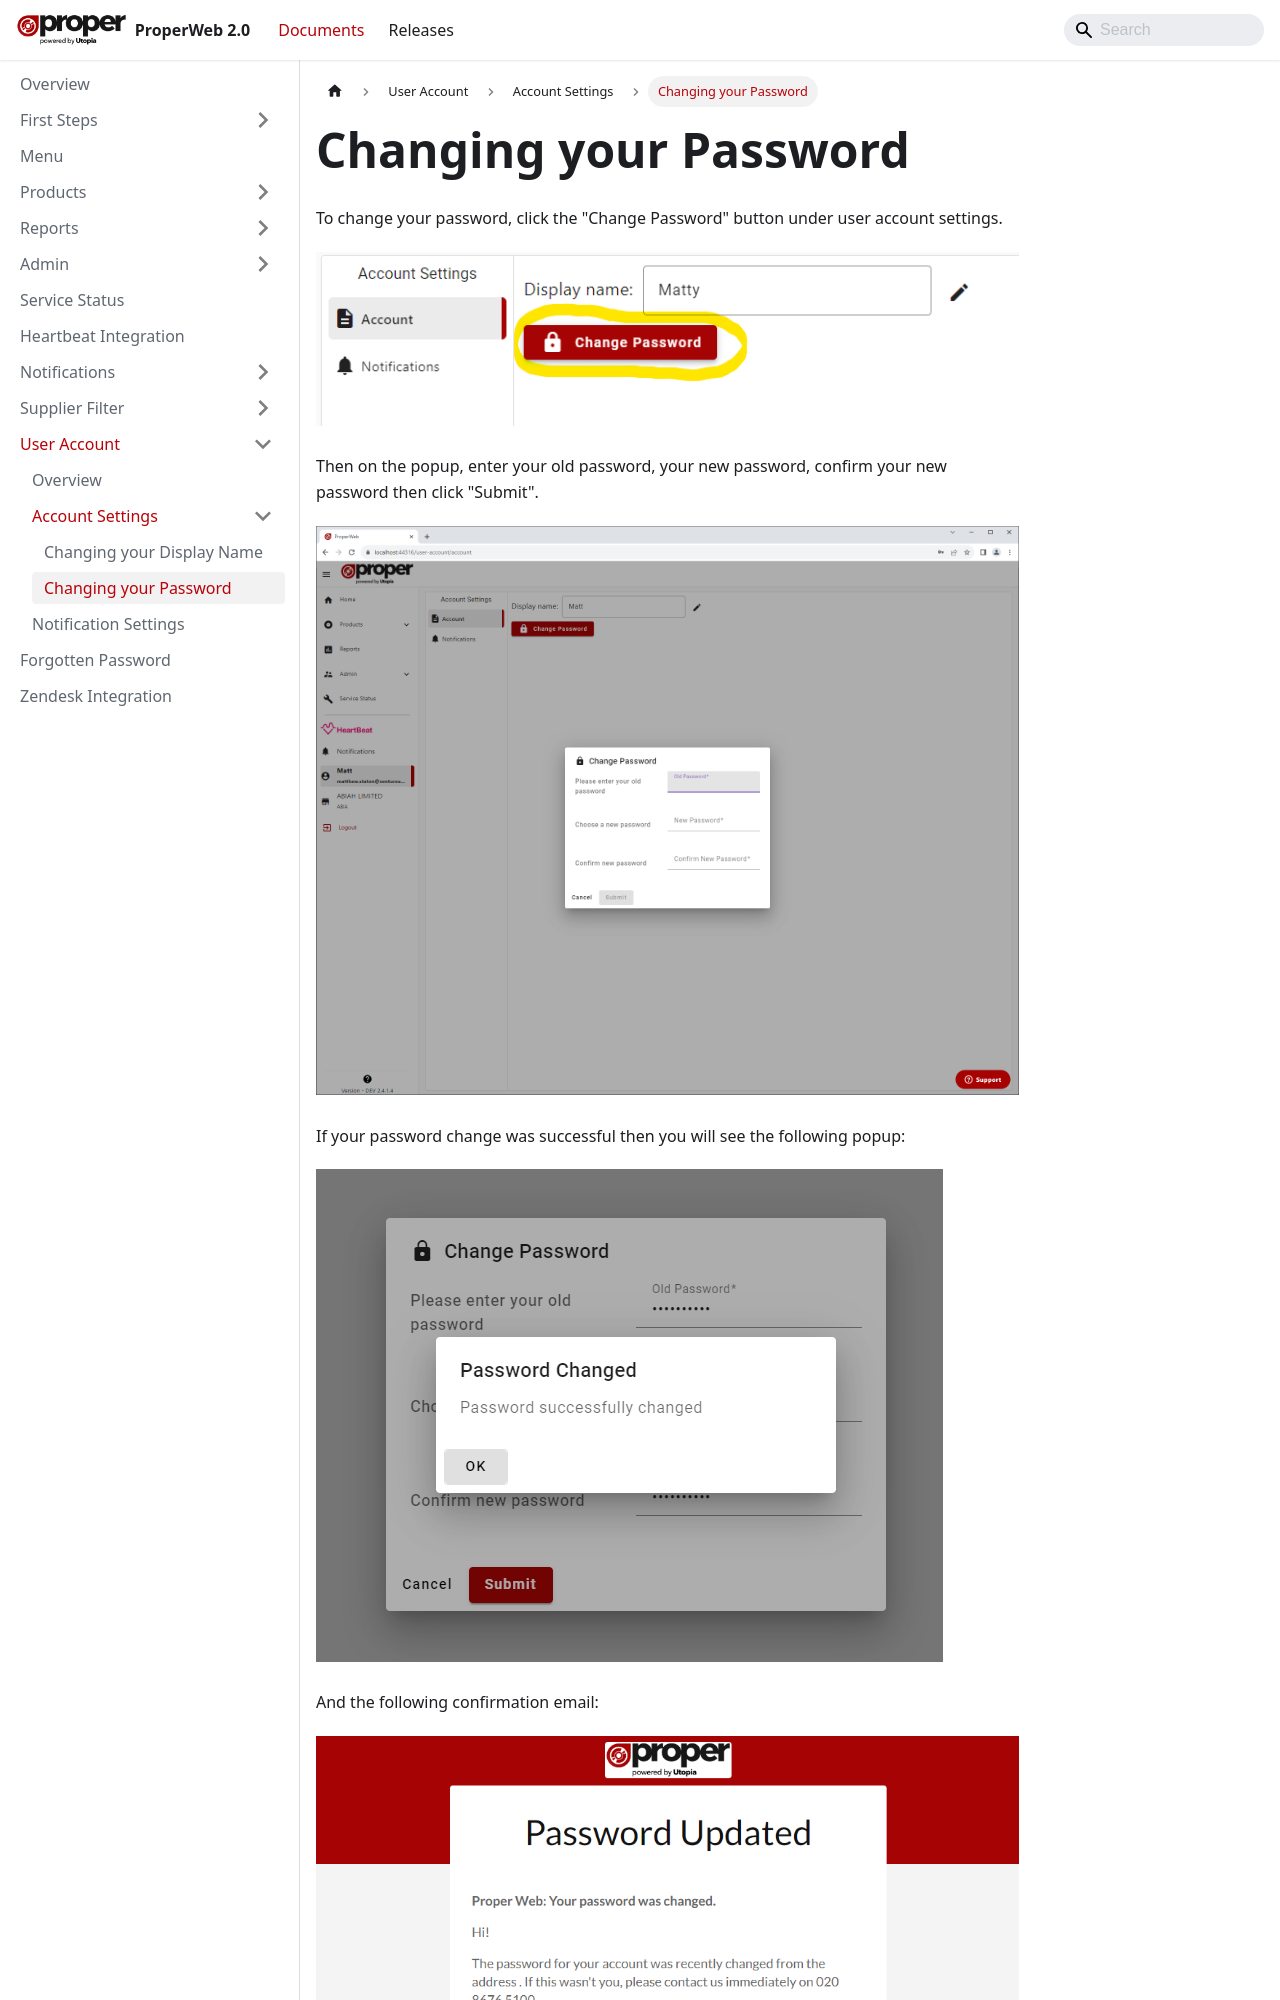

repository: Ventureaxis/ProperMusic.Documents.ProperWeb · page: documents/user-account/account-settings/changing-your-password/index.html · generator: docusaurus

---
sidebar_position: 1
---

# Changing your Password
To change your password, click the "Change Password" button under user account settings.

![Account page change password](../../../static/img/pages/user-account/pw_useraccount_change_password.png)

Then on the popup, enter your old password, your new password, confirm your new password then click "Submit".

![Account page change password popup](../../../static/img/pages/user-account/pw_useraccount_change_password_popup.png)

If your password change was successful then you will see the following popup:
